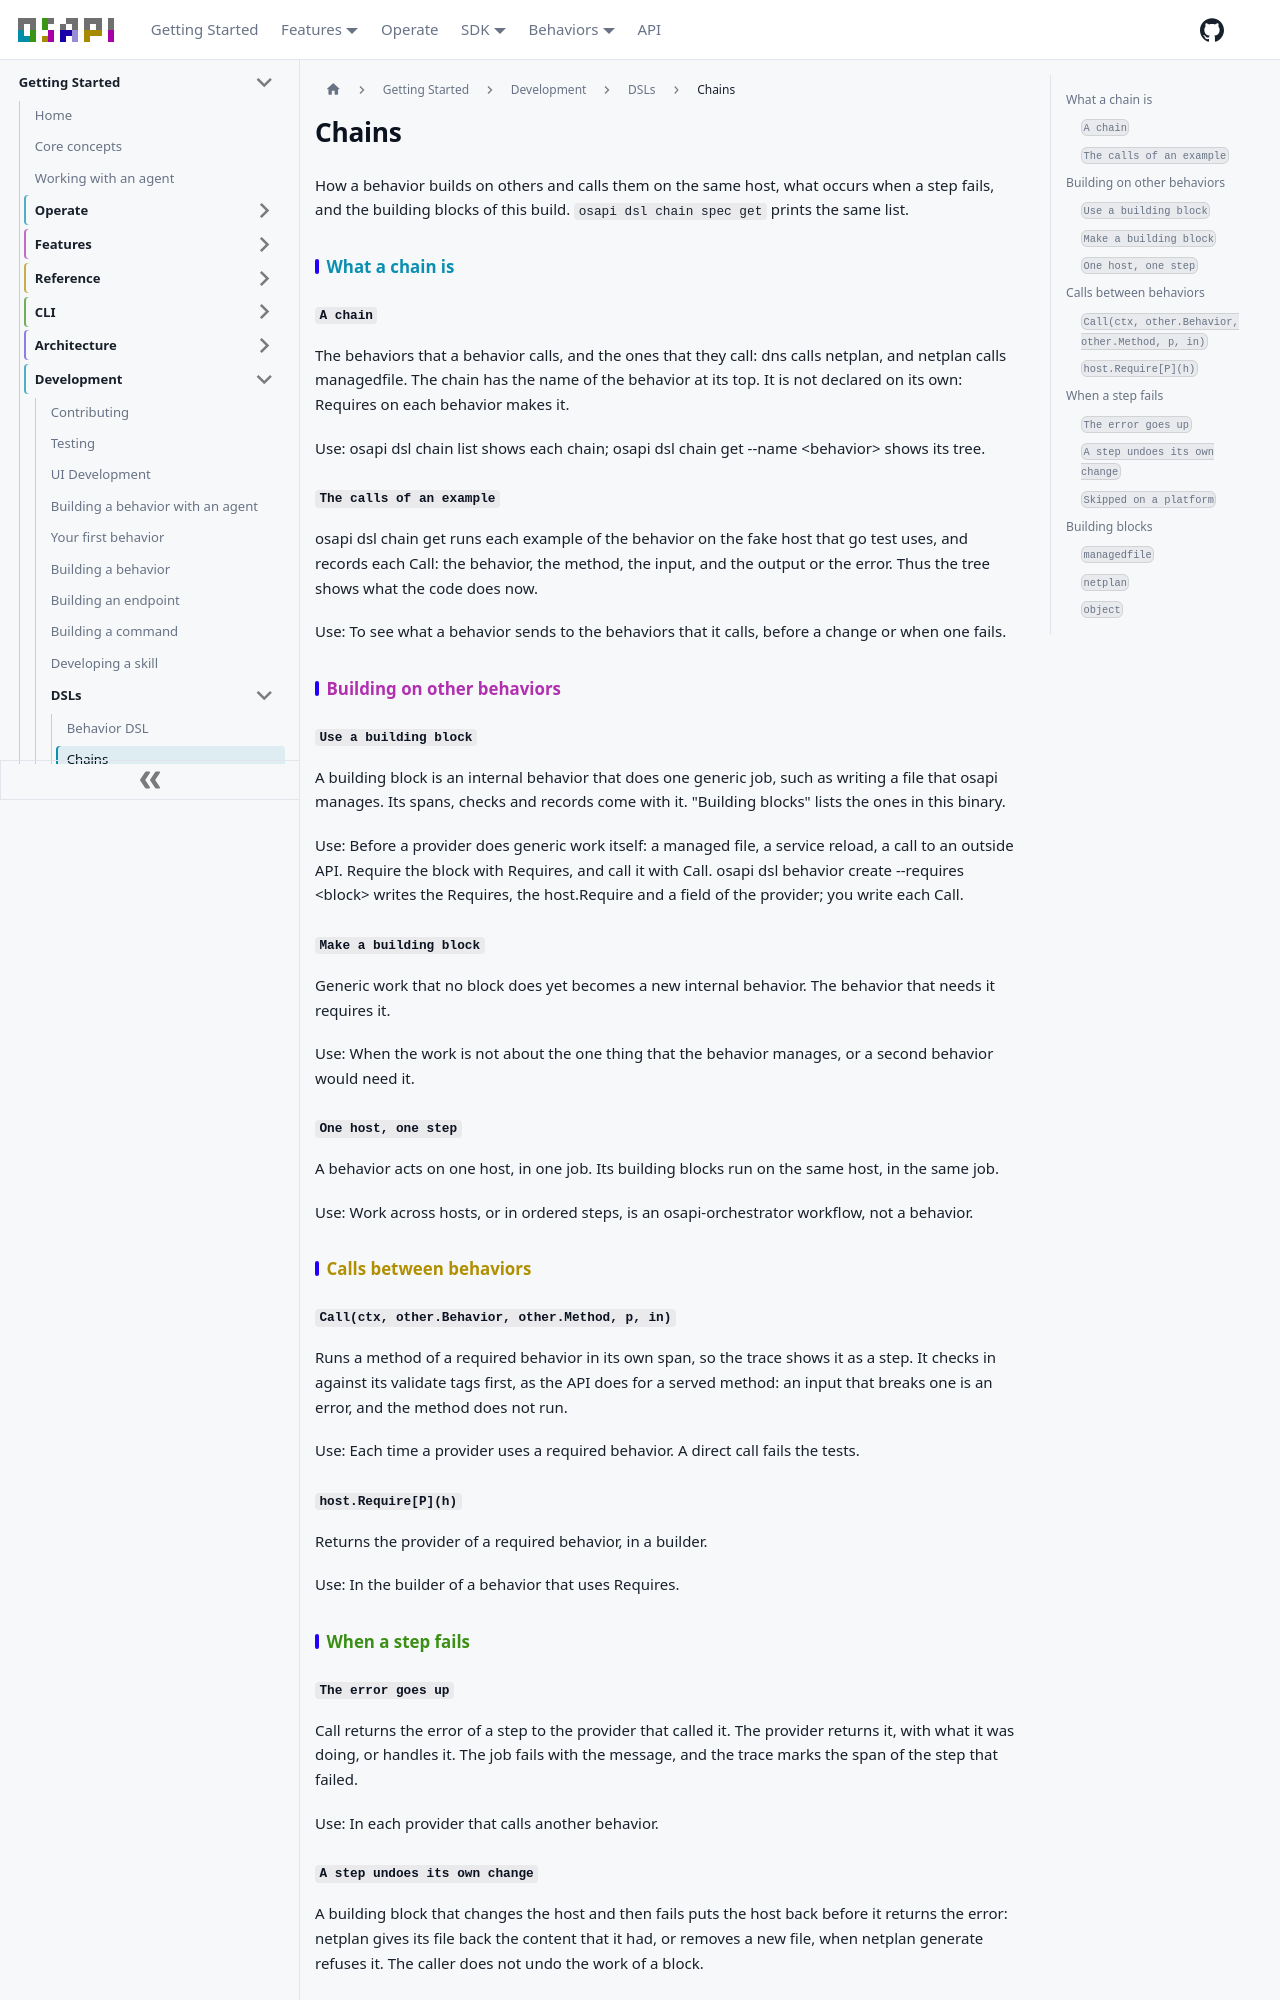

repository: osapi-io/osapi · page: sidebar/development/dsl/chain.html · generator: docusaurus

---
title: Chains
sidebar_position: 3
---

<!-- Code generated by osapi dsl docs. DO NOT EDIT. -->

# Chains

How a behavior builds on others and calls them on the same host, what occurs
when a step fails, and the building blocks of this build.
`osapi dsl chain spec get` prints the same list.

## What a chain is

### `A chain`

The behaviors that a behavior calls, and the ones that they call: dns calls
netplan, and netplan calls managedfile. The chain has the name of the behavior
at its top. It is not declared on its own: Requires on each behavior makes it.

Use: osapi dsl chain list shows each chain; osapi dsl chain get --name
&lt;behavior&gt; shows its tree.

### `The calls of an example`

osapi dsl chain get runs each example of the behavior on the fake host that go
test uses, and records each Call: the behavior, the method, the input, and the
output or the error. Thus the tree shows what the code does now.

Use: To see what a behavior sends to the behaviors that it calls, before a
change or when one fails.

## Building on other behaviors

### `Use a building block`

A building block is an internal behavior that does one generic job, such as
writing a file that osapi manages. Its spans, checks and records come with it.
"Building blocks" lists the ones in this binary.

Use: Before a provider does generic work itself: a managed file, a service
reload, a call to an outside API. Require the block with Requires, and call it
with Call. osapi dsl behavior create --requires &lt;block&gt; writes the
Requires, the host.Require and a field of the provider; you write each Call.

### `Make a building block`

Generic work that no block does yet becomes a new internal behavior. The
behavior that needs it requires it.

Use: When the work is not about the one thing that the behavior manages, or a
second behavior would need it.

### `One host, one step`

A behavior acts on one host, in one job. Its building blocks run on the same
host, in the same job.

Use: Work across hosts, or in ordered steps, is an osapi-orchestrator workflow,
not a behavior.

## Calls between behaviors

### `Call(ctx, other.Behavior, other.Method, p, in)`

Runs a method of a required behavior in its own span, so the trace shows it as a
step. It checks in against its validate tags first, as the API does for a served
method: an input that breaks one is an error, and the method does not run.

Use: Each time a provider uses a required behavior. A direct call fails the
tests.

### `host.Require[P](h)`

Returns the provider of a required behavior, in a builder.

Use: In the builder of a behavior that uses Requires.

## When a step fails

### `The error goes up`

Call returns the error of a step to the provider that called it. The provider
returns it, with what it was doing, or handles it. The job fails with the
message, and the trace marks the span of the step that failed.

Use: In each provider that calls another behavior.
